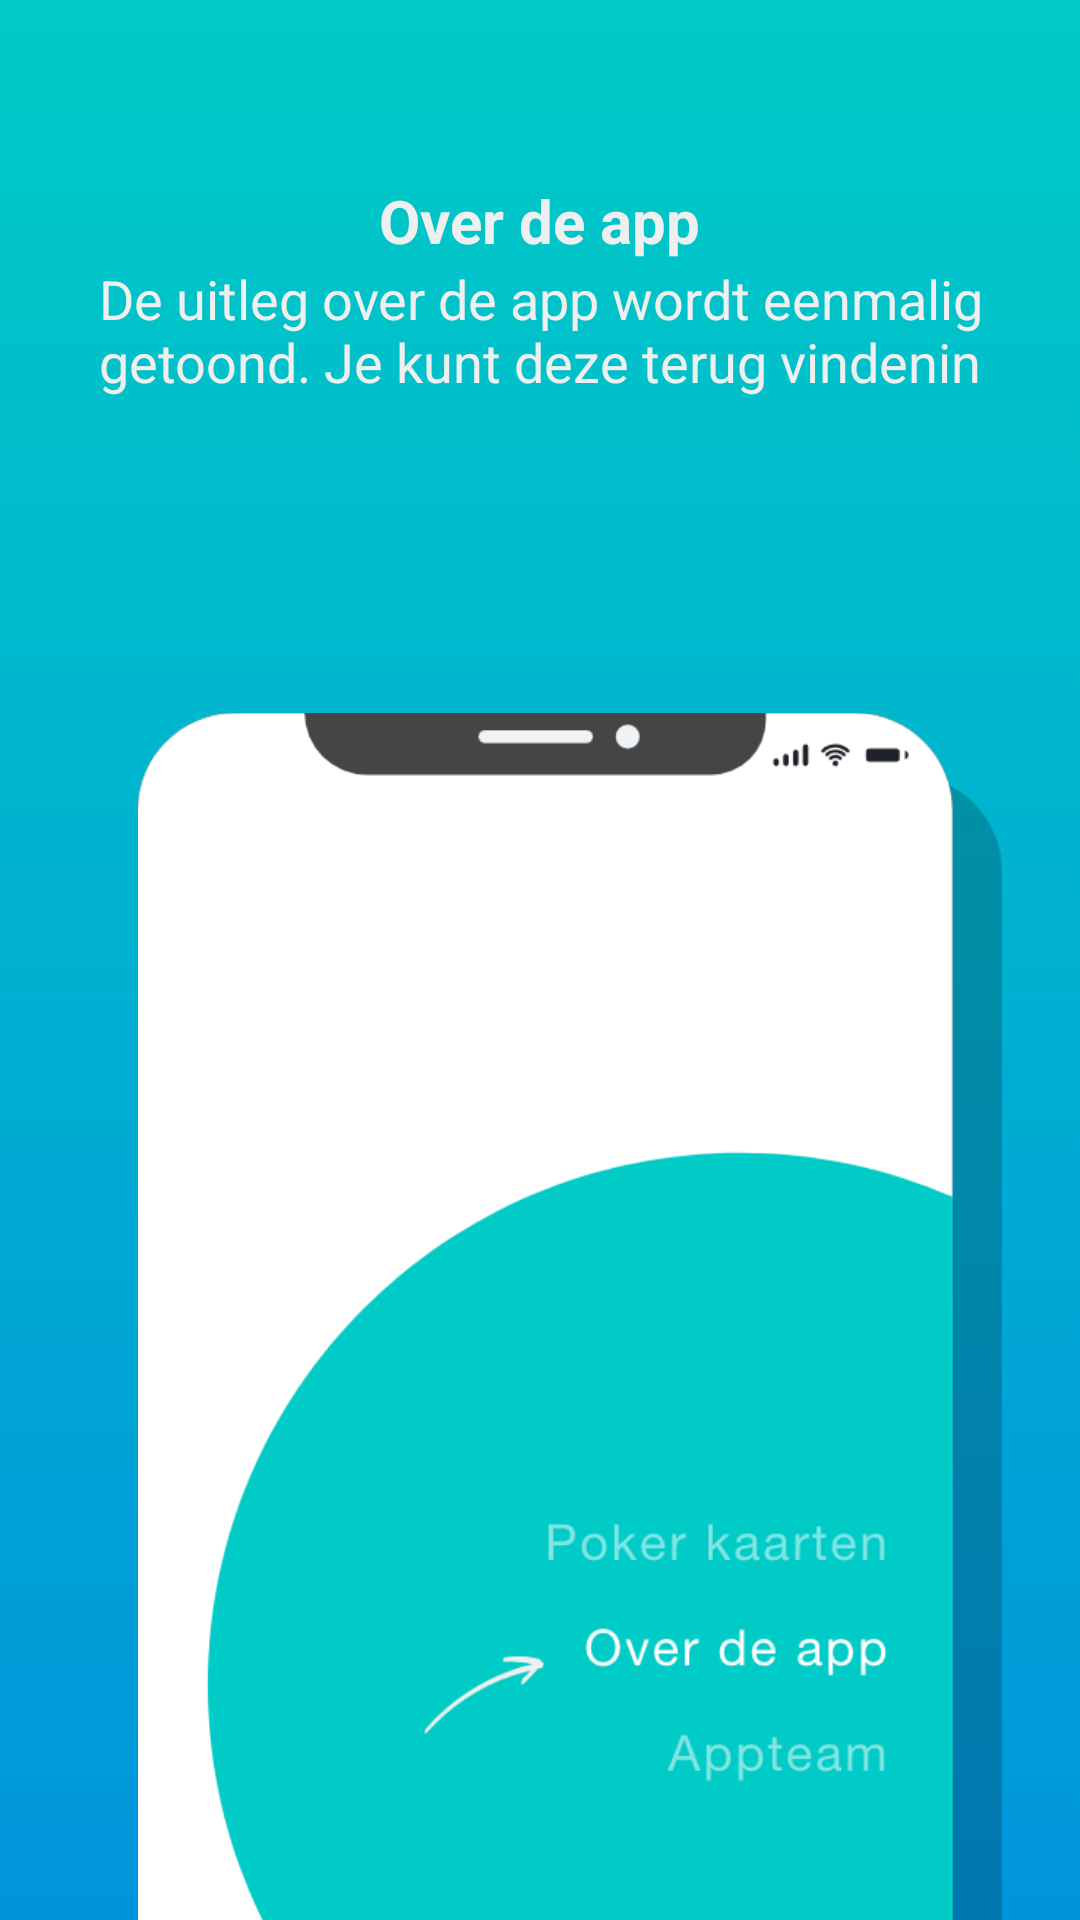

The Android layout XML behind this screen, and the referenced resources:
<!-- AndroidManifest.xml: application theme AppTheme -->
<!-- res/layout/onboarding_second.xml -->
<LinearLayout
    xmlns:android="http://schemas.android.com/apk/res/android"
    android:orientation="vertical"
    android:layout_width="match_parent"
    android:layout_height="match_parent">

    <LinearLayout
        android:layout_width="match_parent"
        android:layout_height="wrap_content"
        android:layout_marginTop="60dp"
        android:orientation="vertical">

        <TextView
            style="@style/OnBoardingTitle"
            android:layout_width="wrap_content"
            android:layout_height="wrap_content"
            android:layout_gravity="center"
            android:paddingStart="@dimen/onboarding_text_padding"
            android:paddingEnd="@dimen/onboarding_text_padding"
            android:text="@string/onboarding_second_title" />

        <TextView
            style="@style/OnBoardingText"
            android:layout_width="wrap_content"
            android:layout_height="wrap_content"
            android:layout_gravity="center"
            android:gravity="center"
            android:lines="2"
            android:maxLines="2"
            android:paddingStart="@dimen/onboarding_text_padding"
            android:paddingEnd="@dimen/onboarding_text_padding"
            android:text="@string/onboarding_second_text" />

    </LinearLayout>

    <ImageView
        android:layout_width="wrap_content"
        android:layout_height="wrap_content"
        android:contentDescription="@string/placeholder"
        android:scaleX="1.2"
        android:scaleY="1.2"
        android:src="@drawable/onboarding_second2x"
        android:translationX="10dp"
        android:translationY="156dp" />

</LinearLayout>
<!-- resources referenced by this layout -->
<resources>
  <dimen name="onboarding_text_padding">20dp</dimen>
  <!-- drawable onboarding_second2x: png bitmap (drawable, 50412 bytes) -->
  <string name="onboarding_second_text">De uitleg over de app wordt eenmalig getoond. Je kunt deze terug vindenin het menu.</string>
  <string name="onboarding_second_title">Over de app</string>
  <string name="placeholder">contentDescriptionPlaceholder</string>
  <style name="OnBoardingText" parent="TextBase">
          <item name="android:textSize">18sp</item>
      </style>
  <style name="OnBoardingTitle" parent="TextBase">
          <item name="android:textSize">20sp</item>
          <item name="android:textStyle">bold</item>
      </style>
  <style name="AppTheme" parent="Theme.AppCompat.Light.NoActionBar">
          
          <item name="colorPrimary">@color/colorPrimary</item>
          <item name="colorPrimaryDark">@color/colorPrimaryDark</item>
          <item name="colorAccent">@color/colorAccent</item>
  
          <item name="android:windowBackground">@drawable/selector_gradient_bg</item>
      </style>
  <style name="TextBase">
          <item name="android:textColor">@color/white</item>
          <item name="android:fontFamily">sans-serif</item>
      </style>
  <color name="colorPrimary">@color/cerulean</color>
  <color name="colorPrimaryDark">@color/aquamarine</color>
  <color name="colorAccent">@color/warmGrey</color>
  <!-- drawable selector_gradient_bg (drawable) -->
  <?xml version="1.0" encoding="utf-8"?>
  <selector xmlns:android="http://schemas.android.com/apk/res/android">
      <item>
          <shape>
              <gradient
                  android:angle="90"
                  android:startColor="@color/cerulean"
                  android:endColor="@color/aquamarine"
                  android:type="linear" />
          </shape>
      </item>
  </selector>
  <color name="white">#efefef</color>
  <color name="cerulean">#0095db</color>
  <color name="aquamarine">#00cbc6</color>
  <color name="warmGrey">#707070</color>
</resources>
